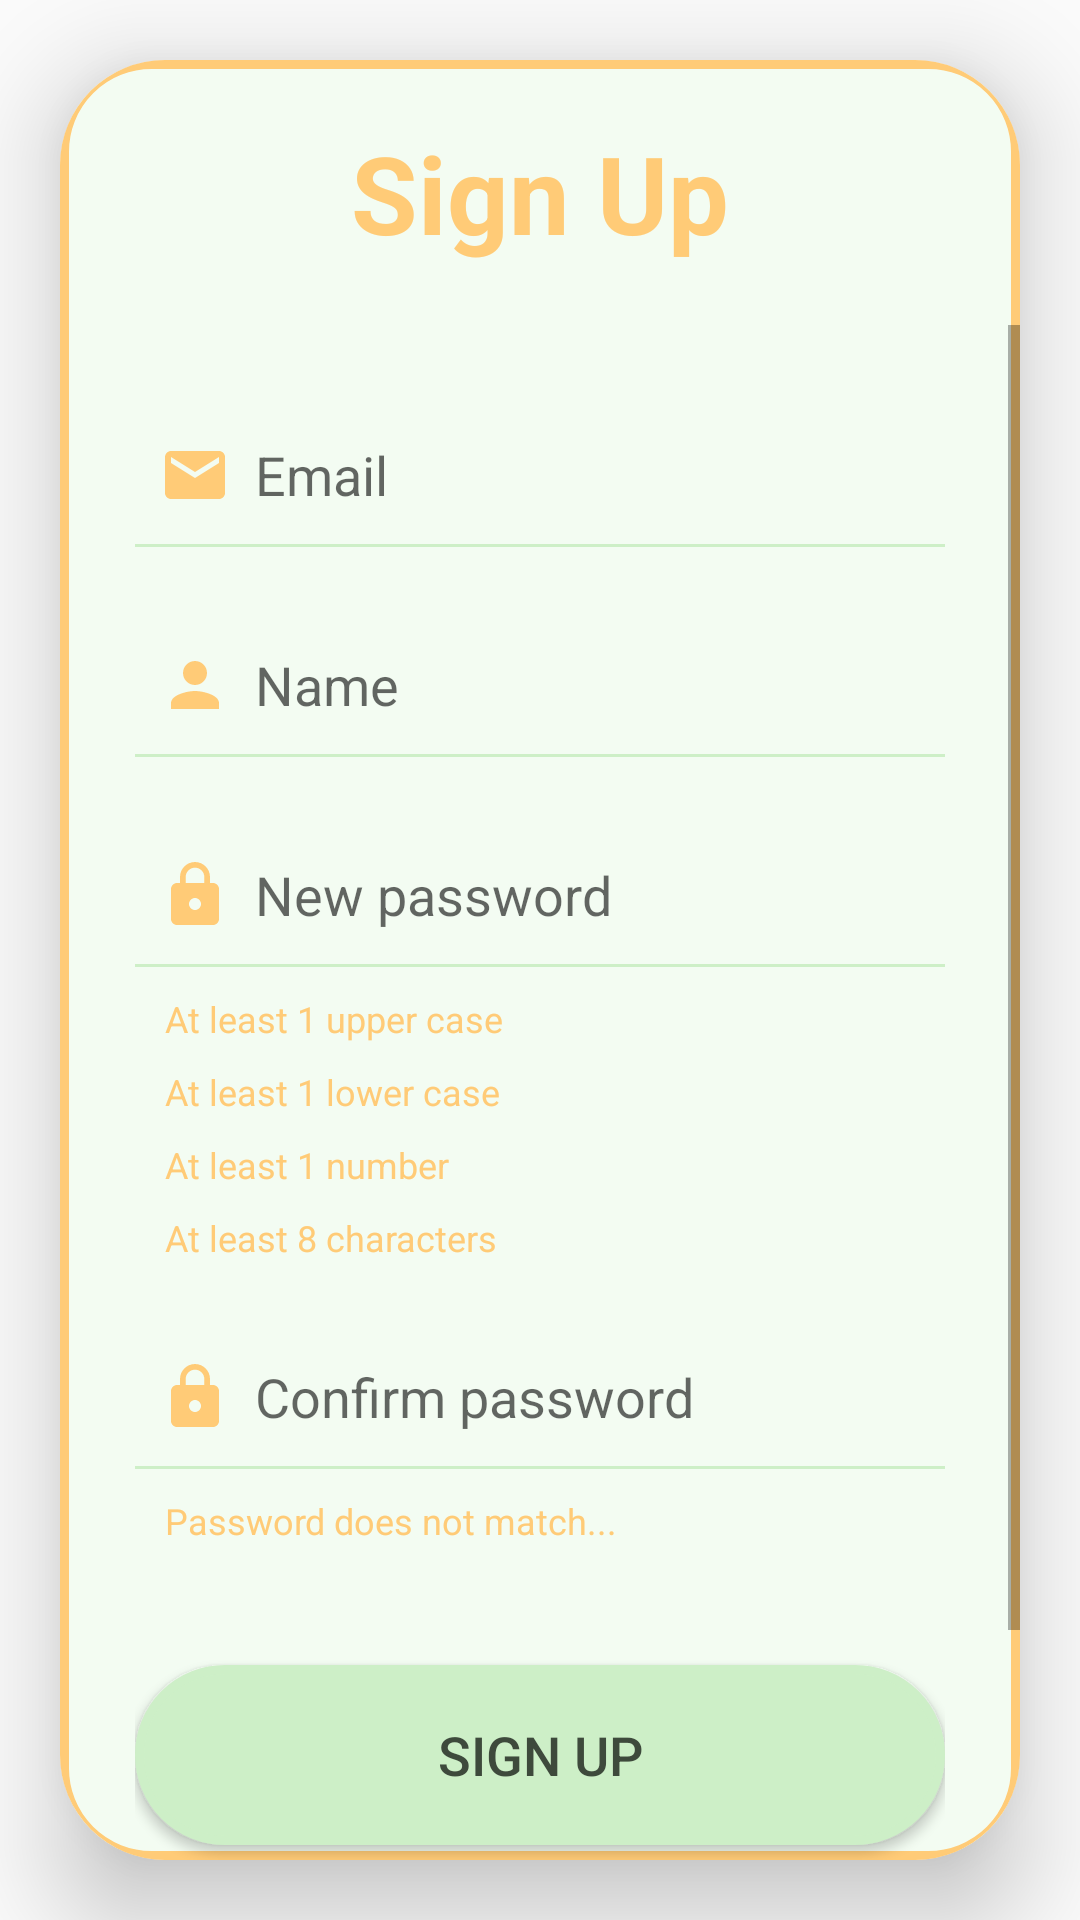

Write the Android layout XML for this screen, with the resource values it uses.
<!-- AndroidManifest.xml: application theme Theme.FixIt -->
<!-- res/layout/activity_sign_up.xml -->
<?xml version="1.0" encoding="utf-8"?>
<LinearLayout xmlns:android="http://schemas.android.com/apk/res/android"
    xmlns:app="http://schemas.android.com/apk/res-auto"
    xmlns:tools="http://schemas.android.com/tools"
    android:layout_width="match_parent"
    android:layout_height="match_parent"
    android:background="@drawable/background_final"
    android:gravity="center"
    android:orientation="vertical"
    tools:context=".SignUpActivity">

    <androidx.cardview.widget.CardView
        android:layout_width="match_parent"
        android:layout_height="wrap_content"
        android:layout_margin="20dp"
        android:background="@drawable/peach_border_fill_lime"
        app:cardCornerRadius="35dp"
        app:cardElevation="20dp">

        <LinearLayout
            android:layout_width="match_parent"
            android:layout_height="wrap_content"
            android:layout_gravity="center_horizontal"
            android:background="@drawable/peach_border_fill_lime"
            android:orientation="vertical">

            <TextView
                android:layout_width="match_parent"
                android:layout_height="wrap_content"
                android:padding="20dp"
                android:text="@string/sign_up"
                android:textAlignment="center"
                android:textColor="@color/peach"
                android:textSize="36sp"
                android:textStyle="bold" />

            <ScrollView
                android:layout_width="match_parent"
                android:layout_height="match_parent">

                <LinearLayout
                    android:layout_width="match_parent"
                    android:layout_height="wrap_content"
                    android:layout_gravity="center_horizontal"
                    android:orientation="vertical"
                    android:padding="25dp">

                    <EditText
                        android:id="@+id/signup_email"
                        android:layout_width="match_parent"
                        android:layout_height="50dp"
                        android:background="@drawable/bottom_line"
                        android:drawableStart="@drawable/ic_baseline_email_24"
                        android:drawablePadding="8dp"
                        android:hint="@string/email"
                        android:inputType="textEmailAddress"
                        android:padding="8dp"
                        android:textColor="@color/dark_green"
                        android:importantForAutofill="no" />

                    <EditText
                        android:id="@+id/signup_name"
                        android:layout_width="match_parent"
                        android:layout_height="50dp"
                        android:layout_marginTop="20dp"
                        android:background="@drawable/bottom_line"
                        android:drawableStart="@drawable/ic_baseline_person_24"
                        android:drawablePadding="8dp"
                        android:hint="@string/name"
                        android:inputType="textPersonName"
                        android:padding="8dp"
                        android:textColor="@color/dark_green"
                        android:autofillHints="" />

                    <EditText
                        android:id="@+id/signup_password"
                        android:layout_width="match_parent"
                        android:layout_height="50dp"
                        android:layout_marginTop="20dp"
                        android:background="@drawable/bottom_line"
                        android:drawableStart="@drawable/ic_password"
                        android:drawablePadding="8dp"
                        android:hint="@string/new_password"
                        android:inputType="textPassword"
                        android:padding="8dp"
                        android:textColor="@color/dark_green"
                        android:importantForAutofill="no" />

                    <TextView
                        android:id="@+id/signup_upper"
                        android:layout_width="match_parent"
                        android:layout_height="wrap_content"
                        android:layout_marginTop="8dp"
                        android:paddingStart="10dp"
                        android:paddingEnd="10dp"
                        android:text="@string/at_least_1_upper_case"
                        android:textColor="@color/peach"
                        android:textSize="12sp" />

                    <TextView
                        android:id="@+id/signup_lower"
                        android:layout_width="match_parent"
                        android:layout_height="wrap_content"
                        android:layout_marginTop="8dp"
                        android:paddingStart="10dp"
                        android:paddingEnd="10dp"
                        android:text="@string/at_least_1_lower_case"
                        android:textColor="@color/peach"
                        android:textSize="12sp" />

                    <TextView
                        android:id="@+id/signup_digit"
                        android:layout_width="match_parent"
                        android:layout_height="wrap_content"
                        android:layout_marginTop="8dp"
                        android:paddingStart="10dp"
                        android:paddingEnd="10dp"
                        android:text="@string/at_least_1_number"
                        android:textColor="@color/peach"
                        android:textSize="12sp" />

                    <TextView
                        android:id="@+id/signup_charCounter"
                        android:layout_width="match_parent"
                        android:layout_height="wrap_content"
                        android:layout_marginTop="8dp"
                        android:paddingStart="10dp"
                        android:paddingEnd="10dp"
                        android:text="@string/at_least_8_characters"
                        android:textColor="@color/peach"
                        android:textSize="12sp" />

                    <EditText
                        android:id="@+id/signup_confirm_password"
                        android:layout_width="match_parent"
                        android:layout_height="50dp"
                        android:layout_marginTop="20dp"
                        android:background="@drawable/bottom_line"
                        android:drawableStart="@drawable/ic_password"
                        android:drawablePadding="8dp"
                        android:hint="@string/confirm_password"
                        android:inputType="textPassword"
                        android:padding="8dp"
                        android:textColor="@color/dark_green"
                        android:importantForAutofill="no" />

                    <TextView
                        android:id="@+id/signup_validate"
                        android:layout_width="match_parent"
                        android:layout_height="wrap_content"
                        android:layout_marginTop="8dp"
                        android:paddingStart="10dp"
                        android:paddingEnd="10dp"
                        android:text="@string/password_does_not_match"
                        android:textColor="@color/peach"
                        android:textSize="12sp"
                        tools:visibility="visible" />

                    <ProgressBar
                        android:id="@+id/progress_bar"
                        android:visibility="invisible"
                        android:layout_width="wrap_content"
                        android:layout_height="30dp"
                        android:layout_margin="5dp"
                        android:layout_gravity="center"/>

                    <Button
                        android:layout_width="match_parent"
                        android:layout_height="60dp"
                        android:background="@drawable/smole_green_background"
                        android:onClick="createUser"
                        android:text="@string/sign_up"
                        android:textColor="@color/dark_green"
                        android:textSize="18sp" />

                    <TextView
                        android:layout_width="match_parent"
                        android:layout_height="50dp"
                        android:layout_marginTop="20dp"
                        android:layout_weight="1"
                        android:gravity="center"
                        android:onClick="openSignIn"
                        android:text="@string/already_a_user_login"
                        android:textAlignment="center"
                        android:textColor="@color/peach"
                        android:textSize="16sp" />

                </LinearLayout>

            </ScrollView>

        </LinearLayout>

    </androidx.cardview.widget.CardView>

</LinearLayout>
<!-- resources referenced by this layout -->
<resources>
  <color name="dark_green">#3E4A3C</color>
  <color name="peach">#FFCB77</color>
  <!-- drawable background_final (drawable) -->
  <?xml version="1.0" encoding="utf-8"?>
  <bitmap xmlns:android="http://schemas.android.com/apk/res/android"
      android:src="@drawable/contttttt_1"
      android:tileMode="repeat"
      android:alpha="0.7"
      android:gravity="left">
  
  </bitmap>
  <!-- drawable bottom_line (drawable) -->
  <?xml version="1.0" encoding="utf-8"?>
  <layer-list xmlns:android="http://schemas.android.com/apk/res/android">
  
      <item
          android:bottom="1dp"
          android:left="-2dp"
          android:right="-2dp"
          android:top="-2dp">
          <shape android:shape="rectangle">
              <stroke android:width="1dp"
                  android:color="@color/lime_green"/>
          </shape>
      </item>
  
  </layer-list>
  <!-- drawable ic_baseline_email_24 (drawable) -->
  <vector android:height="24dp" android:tint="#FFCB77"
      android:viewportHeight="24" android:viewportWidth="24"
      android:width="24dp" xmlns:android="http://schemas.android.com/apk/res/android">
      <path android:fillColor="@android:color/white" android:pathData="M20,4L4,4c-1.1,0 -1.99,0.9 -1.99,2L2,18c0,1.1 0.9,2 2,2h16c1.1,0 2,-0.9 2,-2L22,6c0,-1.1 -0.9,-2 -2,-2zM20,8l-8,5 -8,-5L4,6l8,5 8,-5v2z"/>
  </vector>
  <!-- drawable ic_baseline_person_24 (drawable) -->
  <vector android:height="24dp" android:tint="#FFCB77"
      android:viewportHeight="24" android:viewportWidth="24"
      android:width="24dp" xmlns:android="http://schemas.android.com/apk/res/android">
      <path android:fillColor="@android:color/white" android:pathData="M12,12c2.21,0 4,-1.79 4,-4s-1.79,-4 -4,-4 -4,1.79 -4,4 1.79,4 4,4zM12,14c-2.67,0 -8,1.34 -8,4v2h16v-2c0,-2.66 -5.33,-4 -8,-4z"/>
  </vector>
  <!-- drawable ic_password (drawable) -->
  <vector android:height="24dp" android:tint="#FFCB77"
      android:viewportHeight="24" android:viewportWidth="24"
      android:width="24dp" xmlns:android="http://schemas.android.com/apk/res/android">
      <path android:fillColor="@android:color/white" android:pathData="M18,8h-1L17,6c0,-2.76 -2.24,-5 -5,-5S7,3.24 7,6v2L6,8c-1.1,0 -2,0.9 -2,2v10c0,1.1 0.9,2 2,2h12c1.1,0 2,-0.9 2,-2L20,10c0,-1.1 -0.9,-2 -2,-2zM12,17c-1.1,0 -2,-0.9 -2,-2s0.9,-2 2,-2 2,0.9 2,2 -0.9,2 -2,2zM15.1,8L8.9,8L8.9,6c0,-1.71 1.39,-3.1 3.1,-3.1 1.71,0 3.1,1.39 3.1,3.1v2z"/>
  </vector>
  <!-- drawable peach_border_fill_lime (drawable) -->
  <?xml version="1.0" encoding="utf-8"?>
  <shape xmlns:android="http://schemas.android.com/apk/res/android"
      android:shape="rectangle">
  
      <solid
          android:color="@color/smoke_green"/>
  
      <stroke
          android:width="3dp"
          android:color="@color/peach"/>
  
      <corners
          android:radius="@dimen/corner_radius"/>
  </shape>
  <string name="already_a_user_login">Already a user? Login</string>
  <string name="at_least_1_lower_case">At least 1 lower case</string>
  <string name="at_least_1_number">At least 1 number</string>
  <string name="at_least_1_upper_case">At least 1 upper case</string>
  <string name="at_least_8_characters">At least 8 characters</string>
  <string name="confirm_password">Confirm password</string>
  <string name="email">Email</string>
  <string name="name">Name</string>
  <string name="new_password">New password</string>
  <string name="password_does_not_match">Password does not match...</string>
  <string name="sign_up">Sign Up</string>
  <style name="Theme.FixIt" parent="Theme.AppCompat.Light.NoActionBar">
          
          <item name="colorPrimary">@color/smoke_green</item>
          <item name="colorPrimaryDark">@color/lime_green</item>
          <item name="colorAccent">@color/peach</item>
          
          <item name="windowActionBar">false</item>
          <item name="windowNoTitle">true</item>
      </style>
  <color name="lime_green">#CDEFC7</color>
  <color name="smoke_green">#F3FCF2</color>
  <dimen name="corner_radius">29dp</dimen>
</resources>
